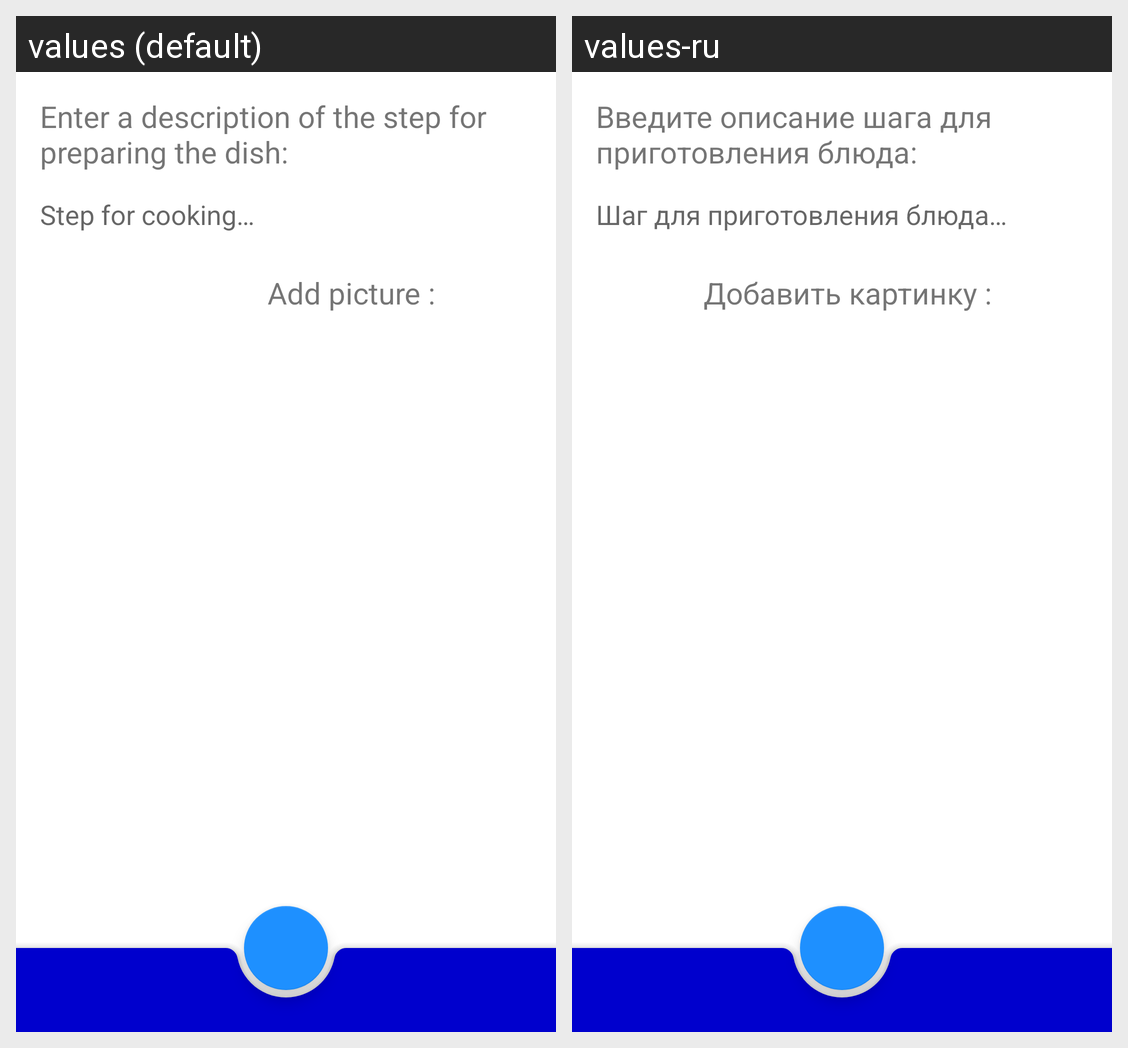

Here is an Android app screen in its default locale and in the app's own translations. Write out the translated-string differences for the strings that appear on this screen.
Android screen res/layout/add_or_edit_step_fragment.xml rendered under 2 locales, left to right: values (default), values-ru. Device: Nexus 5 (rendered at 1080×1920; each locale shown at half size, 540×960, under a caption strip naming it); theme Theme.NeRecipe.
Strings drawn on this screen, with the default value and each locale's value (text and hints the layout hard-codes, and strings that could not be matched under every locale, appear in the picture but are not listed):

text_add_edit_step
  values: Enter a description of the step for preparing the dish:
  values-ru: Введите описание шага для приготовления блюда:

edit_text_step
  values: Step for cooking…
  values-ru: Шаг для приготовления блюда…

add_picture
  values: Add picture :
  values-ru: Добавить картинку :
